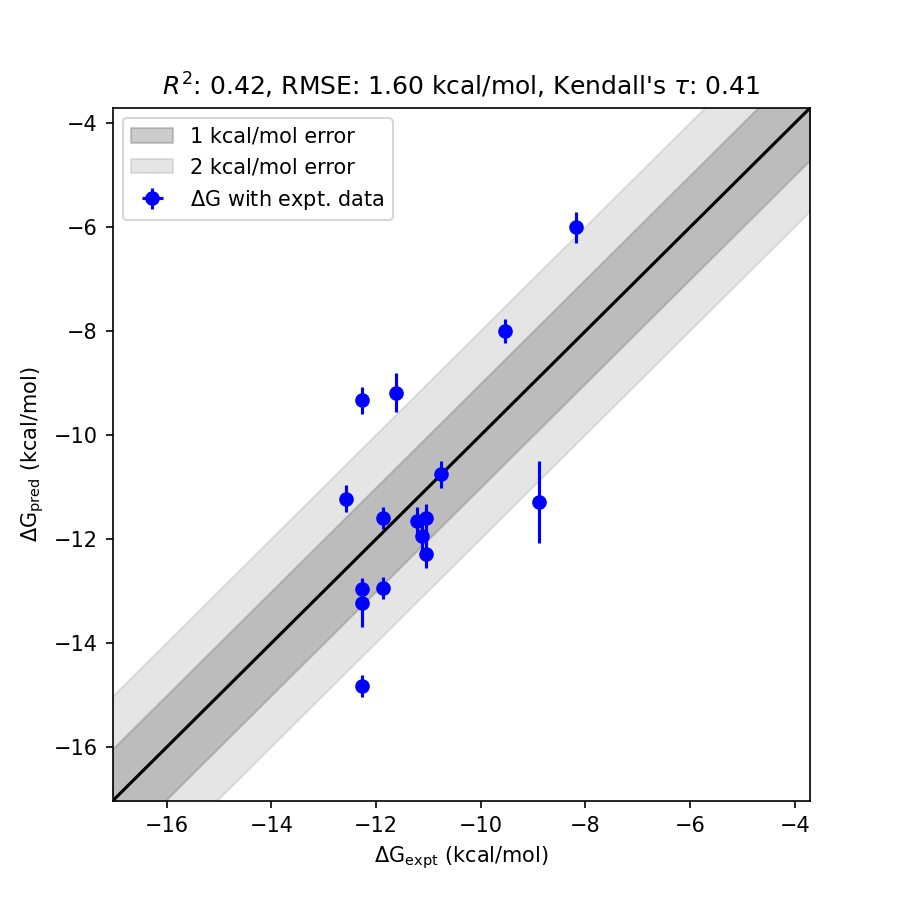

The file beside this chart, header and first rows:
ligand_smiles, ligand_name, exp_dG (kcal/mol), fep_dG (kcal/mol), fep_dG_std (kcal/mol)
[H]O[C@@]([H])(C([H])([H])[C@]([H])(C(=O…, CHEMBL562634_1.0_nM, -12.27, -9.332, 2.94
[H]O[C@@]([H])(C([H])([H])[C@]([H])(C(=O…, CHEMBL550005_1.0_nM, -12.27, -14.82, 2.551
[H]O[C@@]([H])(C([H])([H])[C@]([H])(C(=O…, CHEMBL561141_3.0_nM, -11.62, -9.187, 2.435
[H]O[C@@]([H])(C([H])([H])[C@]([H])(C(=O…, CHEMBL560085_300.0_nM, -8.894, -11.29, 2.391
[H]O[C@@]([H])(C([H])([H])[C@]([H])(C(=O…, CHEMBL564396_1000.0_nM, -8.181, -6.004, 2.177
[H]O[C@@]([H])(C([H])([H])[C@]([H])(C(=O…, CHEMBL564448_100.0_nM, -9.545, -7.995, 1.55
[H]O[C@@]([H])(C([H])([H])[C@]([H])(C(=O…, CHEMBL1639_0.6_nM, -12.57, -11.22, 1.356
[H]O[C@@]([H])(C([H])([H])[C@]([H])(C(=O…, CHEMBL550673_8.0_nM, -11.04, -12.29, 1.245
[H]O[C@@]([H])(C([H])([H])[C@]([H])(C(=O…, CHEMBL550066_2.0_nM, -11.86, -12.93, 1.073
[H]O[C@@]([H])(C([H])([H])[C@]([H])(C(=O…, CHEMBL557064_1.0_nM, -12.27, -13.23, 0.9625
[H]O[C@@]([H])(C([H])([H])[C@]([H])(C(=O…, CHEMBL560486_7.0_nM, -11.12, -11.95, 0.8258
[H]O[C@@]([H])(C([H])([H])[C@]([H])(C(=O…, CHEMBL561407_1.0_nM, -12.27, -12.96, 0.6835
[H]O[C@@]([H])(C([H])([H])[C@]([H])(C(=O…, CHEMBL562605_8.0_nM, -11.04, -11.59, 0.5513
[H]C#Cc1c([H])c([H])c(C(=O)N(C([H])(C([H…, CHEMBL561342_6.0_nM, -11.21, -11.65, 0.4376
[H]O[C@@]([H])(C([H])([H])[C@]([H])(C(=O…, CHEMBL557063_2.0_nM, -11.86, -11.6, 0.2644
[H]O[C@@]([H])(C([H])([H])[C@]([H])(C(=O…, CHEMBL550412_13.0_nM, -10.75, -10.76, 0.002217
